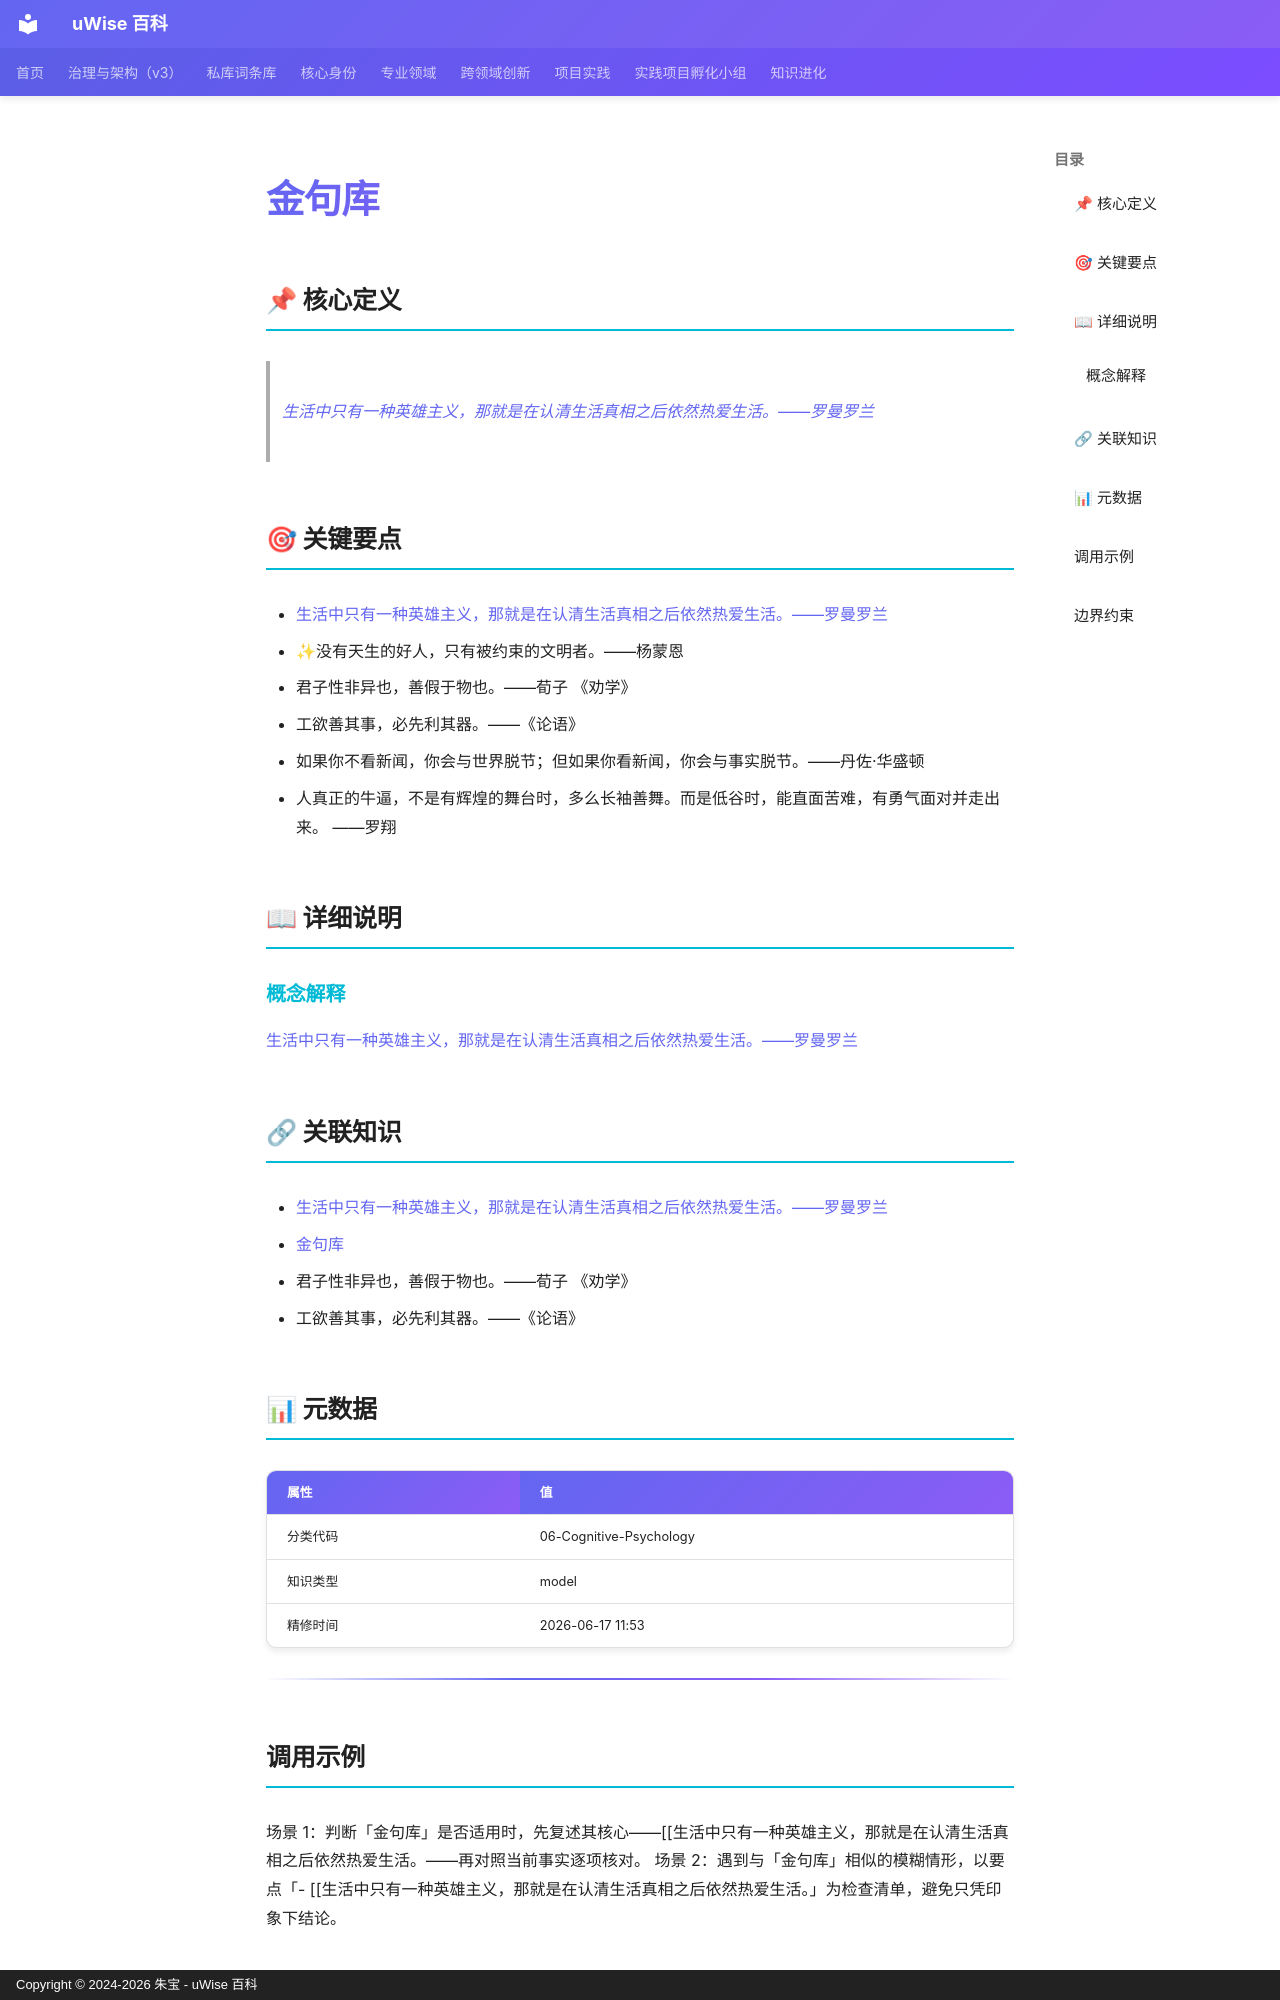

repository: zhubao315/uWise · page: vault-encyclopedia/md-b658452f/index.html · generator: mkdocs · copyright: Copyright © 2024-2026 朱宝 - uWise 百科

---
title: "金句库"
description: "生活中只有一种英雄主义，那就是在认清生活真相之后依然热爱生活。——罗曼罗兰(../md-82cc8be0/)"
---

# 金句库

## 📌 核心定义

> [生活中只有一种英雄主义，那就是在认清生活真相之后依然热爱生活。——罗曼罗兰](../md-82cc8be0/)

## 🎯 关键要点

- [生活中只有一种英雄主义，那就是在认清生活真相之后依然热爱生活。——罗曼罗兰](../md-82cc8be0/)
- ✨没有天生的好人，只有被约束的文明者。——杨蒙恩
- 君子性非异也，善假于物也。——荀子 《劝学》
- 工欲善其事，必先利其器。——《论语》
- 如果你不看新闻，你会与世界脱节；但如果你看新闻，你会与事实脱节。——丹佐·华盛顿
- 人真正的牛逼，不是有辉煌的舞台时，多么长袖善舞。而是低谷时，能直面苦难，有勇气面对并走出来。 ——罗翔

## 📖 详细说明

### 概念解释
[生活中只有一种英雄主义，那就是在认清生活真相之后依然热爱生活。——罗曼罗兰](../md-82cc8be0/)


## 🔗 关联知识

- [生活中只有一种英雄主义，那就是在认清生活真相之后依然热爱生活。——罗曼罗兰](../md-82cc8be0/)
- [金句库](../md-b658452f/)
- 君子性非异也，善假于物也。——荀子 《劝学》
- 工欲善其事，必先利其器。——《论语》

## 📊 元数据

| 属性 | 值 |
|------|-----|
| 分类代码 | 06-Cognitive-Psychology |
| 知识类型 | model |
| 精修时间 | 2026-06-17 11:53 |

---

## 调用示例

场景 1：判断「金句库」是否适用时，先复述其核心——[[生活中只有一种英雄主义，那就是在认清生活真相之后依然热爱生活。——再对照当前事实逐项核对。
场景 2：遇到与「金句库」相似的模糊情形，以要点「- [[生活中只有一种英雄主义，那就是在认清生活真相之后依然热爱生活。」为检查清单，避免只凭印象下结论。
